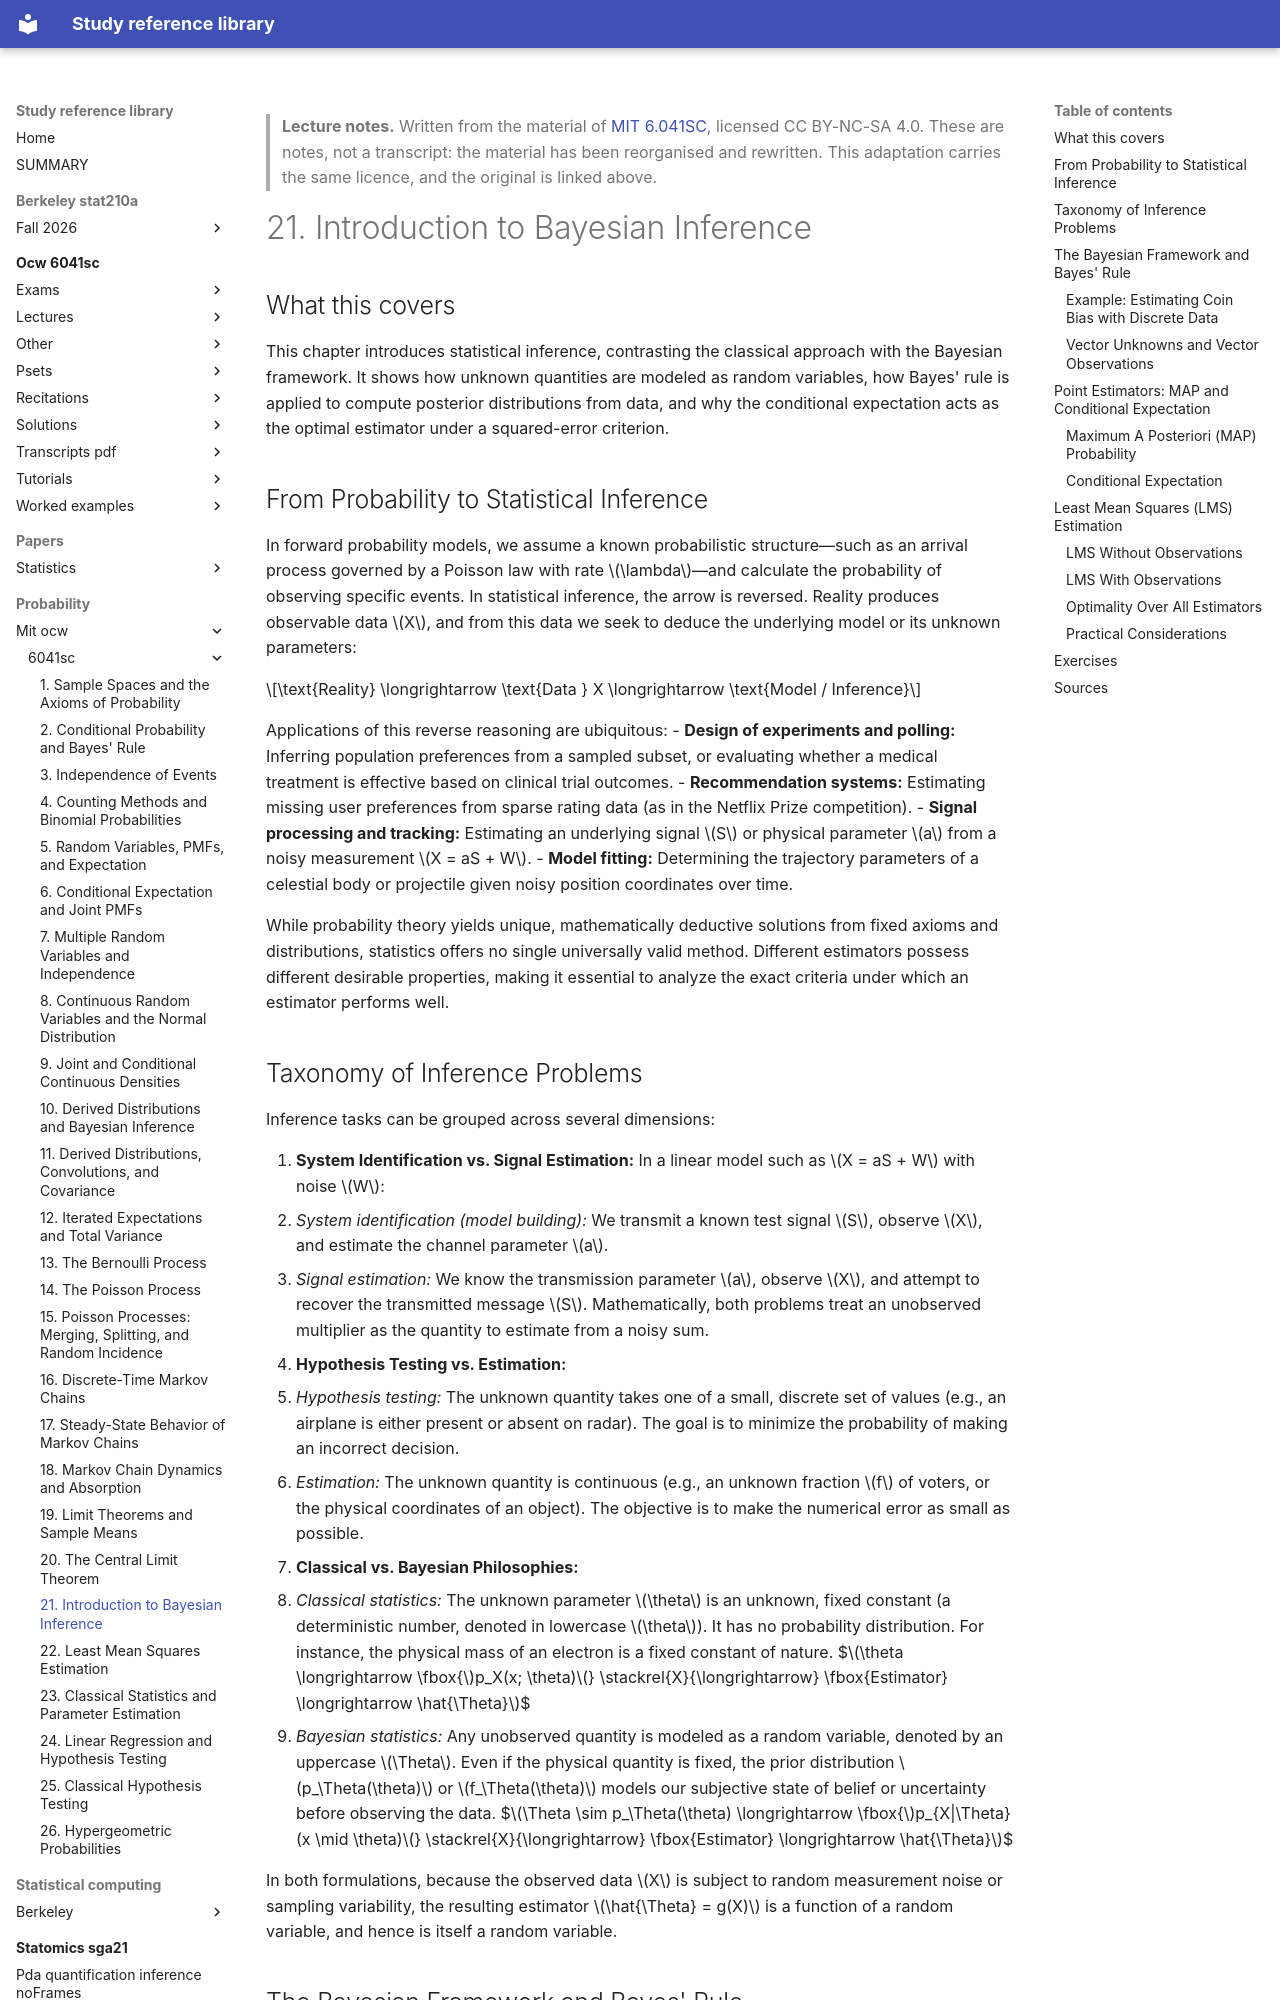

repository: Claptar/knowledge-base-library · page: probability/mit-ocw/6041sc/21-introduction-to-bayesian-inference/index.html · generator: mkdocs

---
title: "21. Introduction to Bayesian Inference"
course: "MIT 6.041SC"
chapter: 21
source: "https://ocw.mit.edu/courses/6-041sc-probabilistic-systems-analysis-and-applied-probability-fall-2013/"
licence: "CC BY-NC-SA 4.0"
written: "2026-09-20"
---

> **Lecture notes.** Written from the material of [MIT 6.041SC](https://ocw.mit.edu/courses/6-041sc-probabilistic-systems-analysis-and-applied-probability-fall-2013/), licensed CC BY-NC-SA 4.0. These are notes, not a transcript: the material has been reorganised and rewritten. This adaptation carries the same licence, and the original is linked above.

# 21. Introduction to Bayesian Inference

## What this covers

This chapter introduces statistical inference, contrasting the classical approach with the Bayesian framework. It shows how unknown quantities are modeled as random variables, how Bayes' rule is applied to compute posterior distributions from data, and why the conditional expectation acts as the optimal estimator under a squared-error criterion.

## From Probability to Statistical Inference

In forward probability models, we assume a known probabilistic structure—such as an arrival process governed by a Poisson law with rate $\lambda$—and calculate the probability of observing specific events. In statistical inference, the arrow is reversed. Reality produces observable data $X$, and from this data we seek to deduce the underlying model or its unknown parameters:

$$\text{Reality} \longrightarrow \text{Data } X \longrightarrow \text{Model / Inference}$$

Applications of this reverse reasoning are ubiquitous:
- **Design of experiments and polling:** Inferring population preferences from a sampled subset, or evaluating whether a medical treatment is effective based on clinical trial outcomes.
- **Recommendation systems:** Estimating missing user preferences from sparse rating data (as in the Netflix Prize competition).
- **Signal processing and tracking:** Estimating an underlying signal $S$ or physical parameter $a$ from a noisy measurement $X = aS + W$.
- **Model fitting:** Determining the trajectory parameters of a celestial body or projectile given noisy position coordinates over time.

While probability theory yields unique, mathematically deductive solutions from fixed axioms and distributions, statistics offers no single universally valid method. Different estimators possess different desirable properties, making it essential to analyze the exact criteria under which an estimator performs well.

## Taxonomy of Inference Problems

Inference tasks can be grouped across several dimensions:

1. **System Identification vs. Signal Estimation:**
   In a linear model such as $X = aS + W$ with noise $W$:
   - *System identification (model building):* We transmit a known test signal $S$, observe $X$, and estimate the channel parameter $a$.
   - *Signal estimation:* We know the transmission parameter $a$, observe $X$, and attempt to recover the transmitted message $S$.
   Mathematically, both problems treat an unobserved multiplier as the quantity to estimate from a noisy sum.

2. **Hypothesis Testing vs. Estimation:**
   - *Hypothesis testing:* The unknown quantity takes one of a small, discrete set of values (e.g., an airplane is either present or absent on radar). The goal is to minimize the probability of making an incorrect decision.
   - *Estimation:* The unknown quantity is continuous (e.g., an unknown fraction $f$ of voters, or the physical coordinates of an object). The objective is to make the numerical error as small as possible.

3. **Classical vs. Bayesian Philosophies:**
   - *Classical statistics:* The unknown parameter $\theta$ is an unknown, fixed constant (a deterministic number, denoted in lowercase $\theta$). It has no probability distribution. For instance, the physical mass of an electron is a fixed constant of nature.
     $$\theta \longrightarrow \fbox{$p_X(x; \theta)$} \stackrel{X}{\longrightarrow} \fbox{Estimator} \longrightarrow \hat{\Theta}$$
   - *Bayesian statistics:* Any unobserved quantity is modeled as a random variable, denoted by an uppercase $\Theta$. Even if the physical quantity is fixed, the prior distribution $p_\Theta(\theta)$ or $f_\Theta(\theta)$ models our subjective state of belief or uncertainty before observing the data.
     $$\Theta \sim p_\Theta(\theta) \longrightarrow \fbox{$p_{X|\Theta}(x \mid \theta)$} \stackrel{X}{\longrightarrow} \fbox{Estimator} \longrightarrow \hat{\Theta}$$

In both formulations, because the observed data $X$ is subject to random measurement noise or sampling variability, the resulting estimator $\hat{\Theta} = g(X)$ is a function of a random variable, and hence is itself a random variable.
